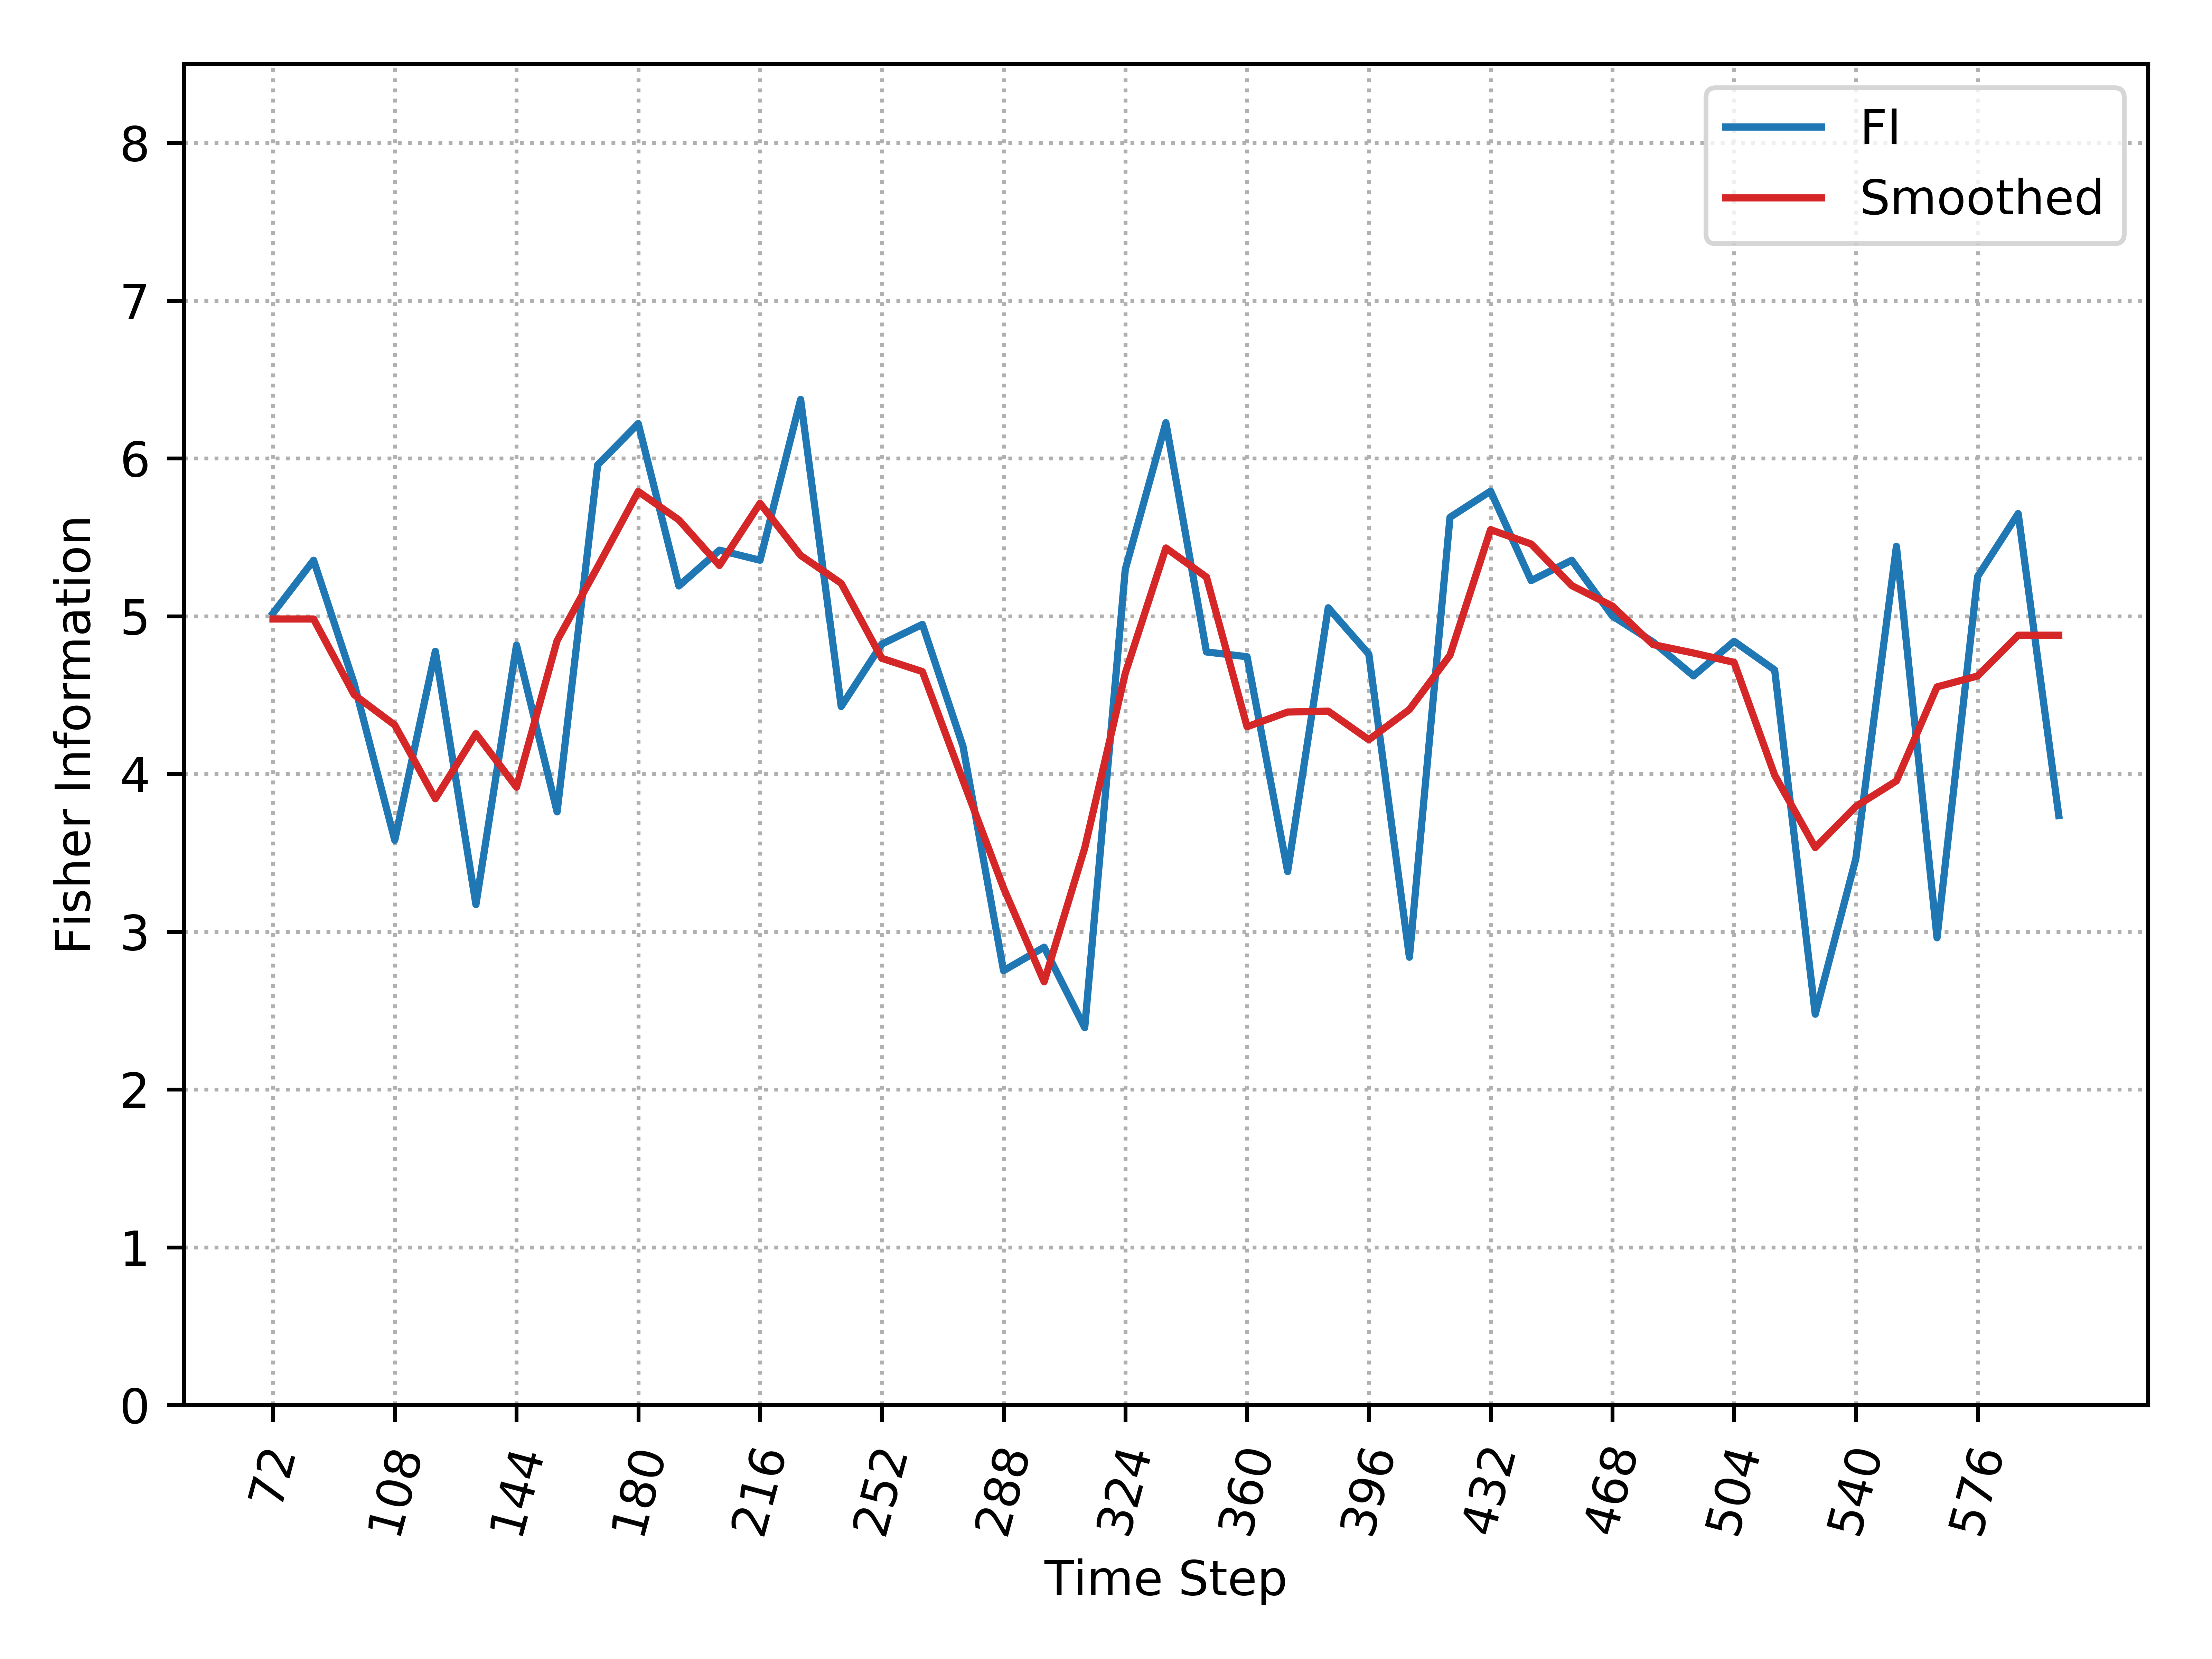

Source data for this figure (header and first rows):
, Time_Step, FI, Smooth_FI
0, 72, 5.019, 4.982
1, 84, 5.354, 4.982
2, 96, 4.573, 4.502
3, 108, 3.579, 4.31
4, 120, 4.777, 3.843
5, 132, 3.172, 4.255
6, 144, 4.816, 3.916
7, 156, 3.759, 4.845
8, 168, 5.959, 5.313
9, 180, 6.221, 5.79
10, 192, 5.191, 5.61
11, 204, 5.418, 5.321
12, 216, 5.354, 5.715
13, 228, 6.373, 5.385
14, 240, 4.427, 5.208
15, 252, 4.823, 4.733
16, 264, 4.948, 4.649
17, 276, 4.175, 3.959
18, 288, 2.753, 3.277
19, 300, 2.902, 2.682
20, 312, 2.392, 3.53
21, 324, 5.297, 4.638
22, 336, 6.226, 5.432
23, 348, 4.773, 5.247
24, 360, 4.743, 4.299
25, 372, 3.381, 4.392
26, 384, 5.053, 4.398
27, 396, 4.759, 4.217
28, 408, 2.838, 4.408
29, 420, 5.626, 4.752
30, 432, 5.792, 5.548
31, 444, 5.225, 5.457
32, 456, 5.354, 5.194
33, 468, 5.001, 5.064
34, 480, 4.837, 4.82
35, 492, 4.621, 4.766
36, 504, 4.841, 4.707
37, 516, 4.659, 3.992
38, 528, 2.477, 3.533
39, 540, 3.463, 3.794
40, 552, 5.442, 3.955
41, 564, 2.961, 4.551
42, 576, 5.251, 4.621
43, 588, 5.65, 4.879
44, 600, 3.736, 4.879
